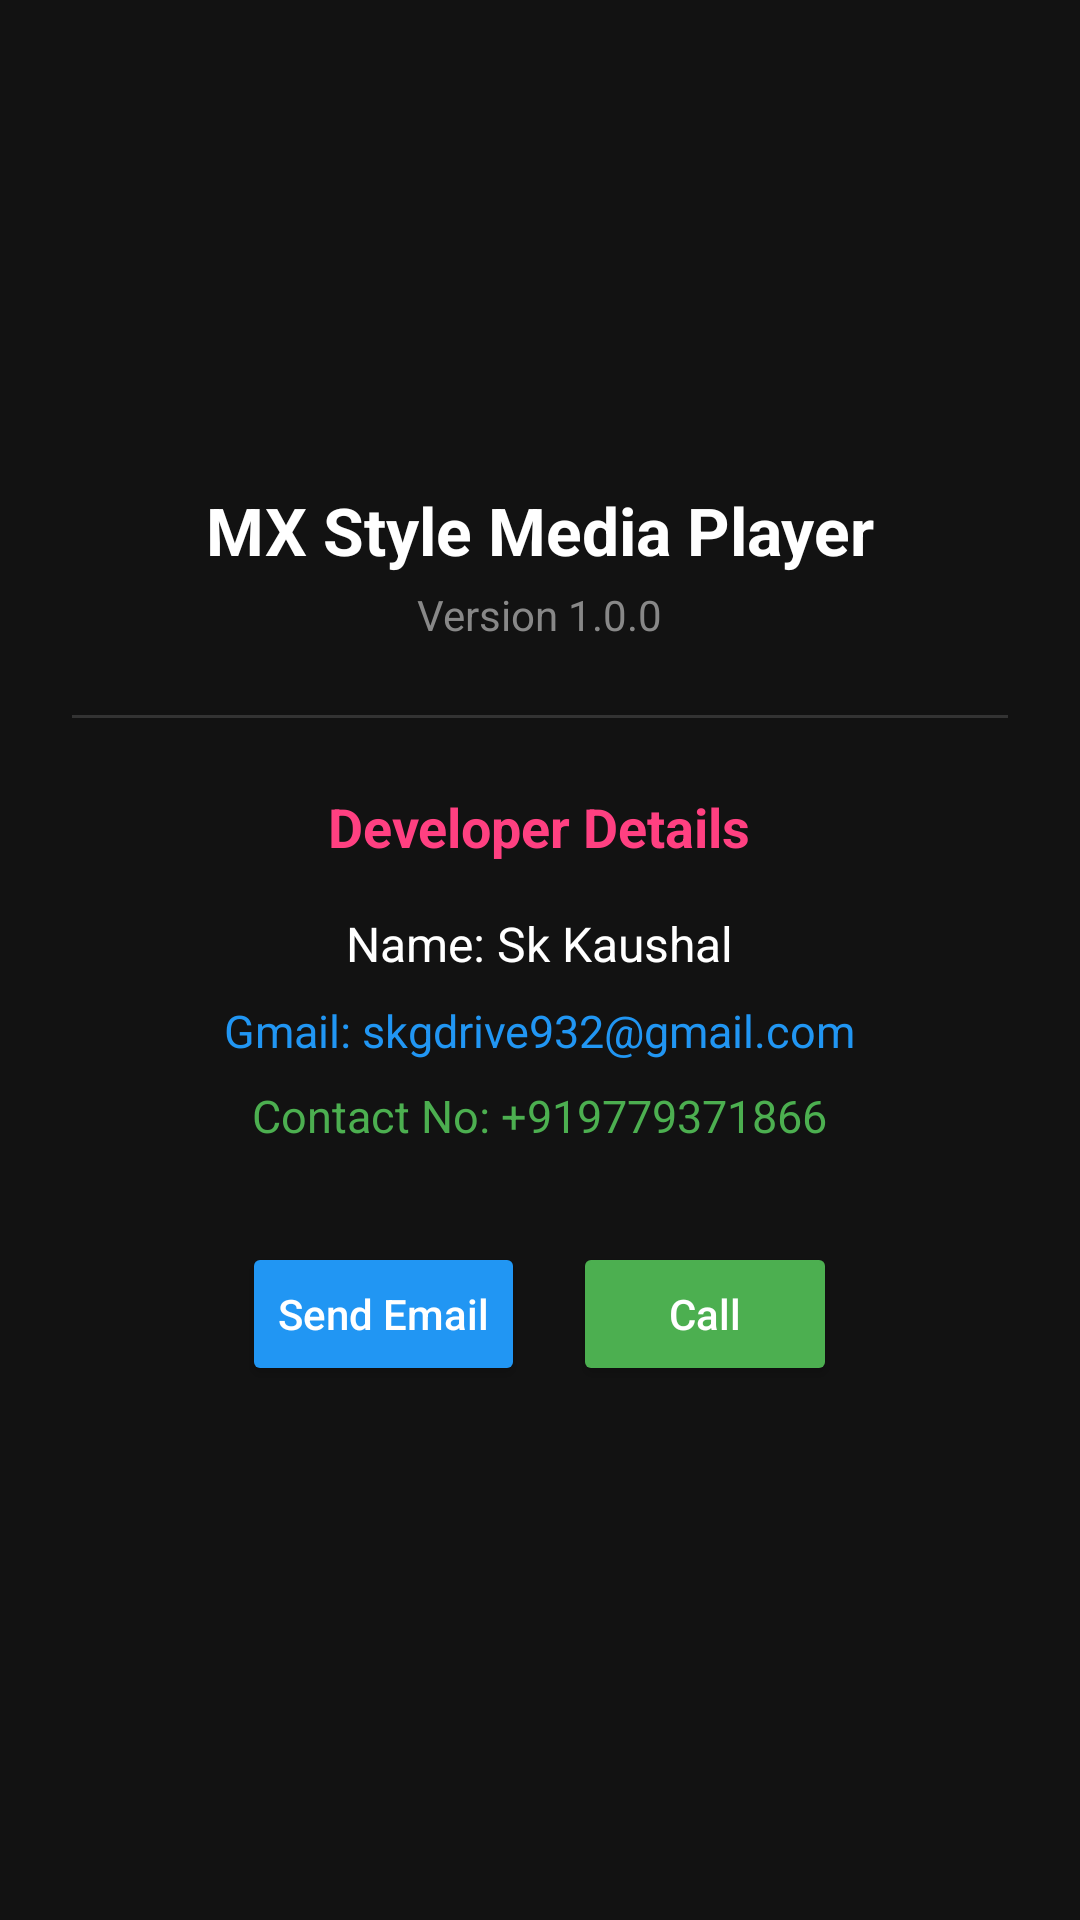

Write the Android layout XML for this screen, with the resource values it uses.
<!-- AndroidManifest.xml: application theme Theme.MaterialComponents.DayNight.NoActionBar -->
<!-- res/layout/activity_about.xml -->
<?xml version="1.0" encoding="utf-8"?>
<LinearLayout xmlns:android="http://schemas.android.com/apk/res/android"
    android:layout_width="match_parent"
    android:layout_height="match_parent"
    android:orientation="vertical"
    android:gravity="center_horizontal"
    android:padding="24dp"
    android:background="#121212">

    
    <ImageView
        android:id="@+id/imgAppLogo"
        android:layout_width="90dp"
        android:layout_height="90dp"
        android:layout_marginTop="32dp"
        android:src="@android:drawable/sym_def_app_icon" />

    
    <TextView
        android:layout_width="wrap_content"
        android:layout_height="wrap_content"
        android:text="MX Style Media Player"
        android:textColor="#FFFFFF"
        android:textSize="22sp"
        android:textStyle="bold"
        android:layout_marginTop="16dp" />

    
    <TextView
        android:layout_width="wrap_content"
        android:layout_height="wrap_content"
        android:text="Version 1.0.0"
        android:textColor="#888888"
        android:textSize="14sp"
        android:layout_marginTop="4dp" />

    <View
        android:layout_width="match_parent"
        android:layout_height="1dp"
        android:background="#333333"
        android:layout_marginTop="24dp"
        android:layout_marginBottom="24dp" />

    
    <TextView
        android:layout_width="wrap_content"
        android:layout_height="wrap_content"
        android:text="Developer Details"
        android:textColor="#FF4081"
        android:textSize="18sp"
        android:textStyle="bold" />

    
    <TextView
        android:layout_width="wrap_content"
        android:layout_height="wrap_content"
        android:text="Name: Sk Kaushal"
        android:textColor="#FFFFFF"
        android:textSize="16sp"
        android:layout_marginTop="16dp" />

    
    <TextView
        android:id="@+id/tvEmail"
        android:layout_width="wrap_content"
        android:layout_height="wrap_content"
        android:text="Gmail: skgdrive932@gmail.com"
        android:textColor="#2196F3"
        android:textSize="15sp"
        android:layout_marginTop="8dp" />

    
    <TextView
        android:id="@+id/tvPhone"
        android:layout_width="wrap_content"
        android:layout_height="wrap_content"
        android:text="Contact No: +919779371866"
        android:textColor="#4CAF50"
        android:textSize="15sp"
        android:layout_marginTop="8dp" />

    
    <LinearLayout
        android:layout_width="match_parent"
        android:layout_height="wrap_content"
        android:orientation="horizontal"
        android:gravity="center"
        android:layout_marginTop="32dp">

        <Button
            android:id="@+id/btnEmail"
            android:layout_width="wrap_content"
            android:layout_height="wrap_content"
            android:text="Send Email"
            android:textAllCaps="false"
            android:backgroundTint="#2196F3"
            android:textColor="#FFFFFF"
            android:layout_marginEnd="8dp" />

        <Button
            android:id="@+id/btnCall"
            android:layout_width="wrap_content"
            android:layout_height="wrap_content"
            android:text="Call"
            android:textAllCaps="false"
            android:backgroundTint="#4CAF50"
            android:textColor="#FFFFFF"
            android:layout_marginStart="8dp" />

    </LinearLayout>

</LinearLayout>
<!-- resources referenced by this layout -->
<resources>

</resources>
